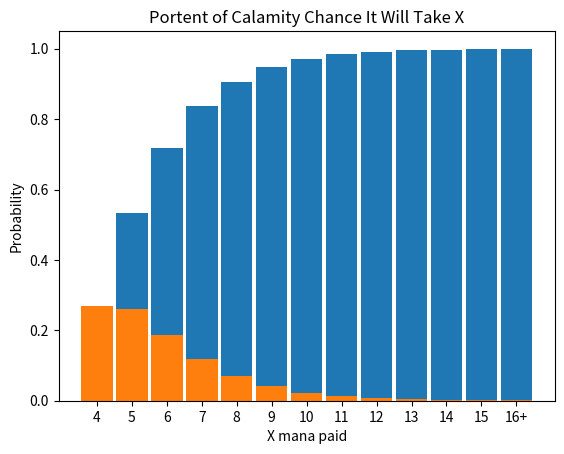

The matplotlib source for this figure:
import numpy as np
import random
import matplotlib.pyplot as plt

types = ["Land", "Instant", "Kindred Instant", "Kindred Sorcery", "Sorcery", "Artifact", "Creature", "Enchantment"] # Adjust if additional card types or mixed types are added
amount = [12, 15, 4, 2, 14, 5, 8, 0] # Adjust to however your deck is built, types may need to be adjusted if mixed types are included (artifact creature, etc).

deck = [np.repeat(n,t) for n,t in zip(types, amount)]
def flatten(seq):
    l = []
    for elt in seq:
        t = type(elt)
        if t is tuple or t is list:
            for elt2 in flatten(elt):
                l.append(elt2)
        else:
            l.append(elt)
    return l
deck = [l.tolist() for l in deck]
deck = flatten(deck)

def portent(seq):
    # Note: if additional mixed types are added to the list "types", then additional if statements will need to be added to the while loop to accomodate the new types (same fashion).
    seq = list(seq)
    l = []
    while len(set(l))<4 and seq:
        idx = random.randint(0, len(seq) - 1)
        l.append(seq.pop(idx))
        if "Kindred Instant" in l and "Kindred" not in l:
            del l[-1]
            l.append("Kindred")
        if "Kindred Sorcery" in l and "Kindred" not in l:
            del l[-1]
            l.append("Kindred")
        if "Kindred Instant" in l and "Kindred" in l:
            del l[-1]
            l.append("Instant")
        if "Kindred Sorcery" in l and "Kindred" in l: 
            del l[-1]
            l.append("Sorcery")
    return len(l)

total=0
i=0
max=0
carlo=300000
while i < carlo:
    total=total+portent(deck)
    i=i+1
avg = total/carlo

i=0
test=0
count=[0]*13
placeholder=0
while i < carlo:
     placeholder=portent(deck)
     if placeholder > len(count)+3:
         placeholder = len(count)+3
     count[placeholder-4]=count[placeholder-4]+1
     i=i+1

AvgCount = []
for x in count:
    AvgCount.append(x/carlo)

i=0
TotalCount=[]
while i < len(AvgCount):
    TotalCount.append(round(sum(AvgCount[0:i+1]),5))
    i=i+1

plt.bar(["4","5","6","7","8","9","10","11","12","13","14","15","16+"] , TotalCount, width=0.90)
plt.xlabel("X mana paid")
plt.ylabel("Probability")
plt.title("Portent of Calamity Free Spell Odds")
plt.show()
print("-------------------------------------------------------------------------")
print("Average X value to meet Portent of Calamity condition (Modified Blue Portent List):", round(avg,5))
print("Odds of meeting Portent of Calamity condition within X=4:", round(TotalCount[0]*100,3), "%")
print("Odds of meeting Portent of Calamity condition within X=5:", round(TotalCount[1]*100,3), "%")
print("Odds of meeting Portent of Calamity condition within X=6:", round(TotalCount[2]*100,3), "%")
print("Odds of meeting Portent of Calamity condition within X=7:", round(TotalCount[3]*100,3), "%")
print("Odds of meeting Portent of Calamity condition within X=8:", round(TotalCount[4]*100,3), "%")
print("-------------------------------------------------------------------------")
plt.bar(["4","5","6","7","8","9","10","11","12","13","14","15","16+"] , AvgCount, width=0.90)
plt.xlabel("X mana paid")
plt.ylabel("Probability")
plt.title("Portent of Calamity Chance It Will Take X")
plt.show()
